Run: headless pygame with SDL's dummy video driver; simulated clock (each Clock.tick advances the game by its frame time, no real sleeping); random seed 0; keys injected as events and as key.get_pressed() state; no mouse input.
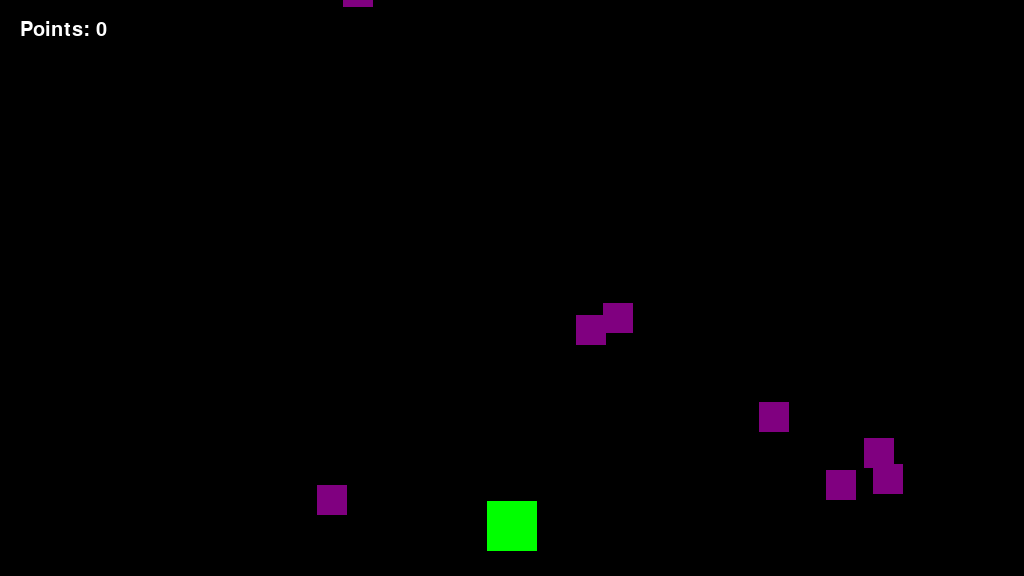
Frame 1 of 1 · flips 1–60 · no input

The pygame program that drew these frames:

import pygame
import os
import random

"""
blockGame

A 2d shoot-em-up type game. 
Author: Juho Keto-Tokoi (ketox on gitHub)

Game instructions:

Dodge and shoot the purple enemies. You get points based on the amount of enemies you shoot.
If you crash with an enemy or get hit by their bullets three times, you die.

Keybinds:
w = up
a = left
s = down
d = right
spacebar = shoot

TO-DO:

game menu
highscores / leaderboards
progressive difficulty based on the amount of points
"""

#settings
SCREEN_WIDTH = 1024
SCREEN_HEIGHT = 576
FPS = 30

BLACK = (0,0,0)
WHITE = (255,255,255)
GREEN = (0,255,0)
RED = (255,0,0)
BLUE = (0,0,255)
YELLOW = (255,255,0)
ORANGE = (255,165,0)
PURPLE = (128,0,128)

#these are for upcoming gamemenu
GAMEMENU = 1
GAMELOOP = 2

#player class
class playerBlock(pygame.sprite.Sprite):
    def __init__(self,width,height,speed,color):
        pygame.sprite.Sprite.__init__(self)
        self.image = pygame.Surface((width,height))
        self.image.fill(color)
        self.rect = self.image.get_rect()
        self.width = width
        self.height = height
        self.speed = speed
        self.shootCD = 5
        self.points = 0
        self.health = 3

    def setSpeed(self,speed):
        self.speed = speed
    def setColor(self,color):
        self.color = color
    def setCenter(self,x,y):
        self.rect.center = (x,y)
    def hit(self):  # make player change color based on health level
        self.health -= 1
        if(self.health == 2):
            self.image.fill(YELLOW)
        if(self.health == 1):
            self.image.fill(RED)

    def update(self):
        keystate = pygame.key.get_pressed()
        if keystate[pygame.K_LEFT]:
            self.rect.x -= self.speed
        if keystate[pygame.K_RIGHT]:
            self.rect.x += self.speed
        if keystate[pygame.K_UP]:
            self.rect.y -= self.speed
        if keystate[pygame.K_DOWN]:
            self.rect.y += self.speed

        #stop moving off screen
        if self.rect.right > SCREEN_WIDTH:
            self.rect.right = SCREEN_WIDTH
        if self.rect.left < 0:
            self.rect.left = 0
        if self.rect.bottom > SCREEN_HEIGHT:
            self.rect.bottom = SCREEN_HEIGHT
        if self.rect.top < 0:
            self.rect.top = 0

    def shoot(self):
        bullet = Bullet(self.rect.centerx,self.rect.top,-15)
        gamesprites.add(bullet)
        playerBullets.add(bullet)

class enemyBlock(pygame.sprite.Sprite):
    def __init__(self):
        pygame.sprite.Sprite.__init__(self)
        self.width = 30
        self. height = 30
        self.image = pygame.Surface((self.width,self.height))
        self.image.fill(PURPLE)
        self.rect = self.image.get_rect()
        self.rect.x = random.randrange(SCREEN_WIDTH-self.rect.width)
        self.rect.y = random.randrange(-200,-30)
        self.speedy = random.randrange(6,12)
        self.speedx = random.randrange(0,5)
        self.shootProp = random.randrange(1,10)
        self.shootCD = 20

    def setSpeed(self,speed):
        self.speed = speed
    def setColor(self,color):
        self.image.fill(color)
    def setCenter(self,x,y):
        self.rect.center = (x,y)
    def reset(self):
        self.rect.x = random.randrange(SCREEN_WIDTH - self.rect.width)
        self.rect.y = random.randrange(-90, -30)
        self.speedy = random.randrange(2, 10)

    def update(self):
        self.rect.y += self.speedy
        self.rect.x += self.speedx
        if self.rect.top > SCREEN_HEIGHT + 5:
            self.reset()
        if self.rect.x < 0:
            self.speedx = -self.speedx
        if self.rect.x > SCREEN_WIDTH-self.width:
            self.speedx = -self.speedx

    def shoot(self):
        shootingPropability = random.randrange(1,10)
        if shootingPropability == self.shootProp:
            bullet = Bullet(self.rect.centerx,self.rect.bottom,20,WHITE)
            enemyBullets.add(bullet)
            gamesprites.add(bullet)


class Bullet(pygame.sprite.Sprite):
    def __init__(self,x,y,speed,color = BLUE):
        self.speedy = speed
        self.width = 10
        self.height = 10
        pygame.sprite.Sprite.__init__(self)
        self.image = pygame.Surface((self.width,self.height))
        self.image.fill(color)
        self.rect = self.image.get_rect()
        self.rect.bottom = y
        self.rect.centerx = x
        self.color = color

    def update(self):
        self.rect.y += self.speedy
        #remove bullet, if its out of bounds
        if self.rect.bottom < 0 or self.rect.top > SCREEN_HEIGHT:
            self.kill()


#initialize game
os.environ['SDL_VIDEO_CENTERED'] = '1' #set gamescreen in the middle of computer screen
pygame.init()
pygame.mixer.init()
screen = pygame.display.set_mode((SCREEN_WIDTH,SCREEN_HEIGHT))
pygame.display.set_caption("blockGame")
clock = pygame.time.Clock()

comicsans = pygame.font.SysFont("comicsansms",30)

gamesprites = pygame.sprite.Group()
enemySprites = pygame.sprite.Group()
playerBullets = pygame.sprite.Group()
enemyBullets = pygame.sprite.Group()
playersprites = pygame.sprite.Group()

player = playerBlock(50,50,10,GREEN)
player.setCenter(SCREEN_WIDTH/2,SCREEN_HEIGHT-50)
gamesprites.add(player)
playersprites.add(player)

for i in range(0,8):
    enemy = enemyBlock()
    gamesprites.add(enemy)
    enemySprites.add(enemy)

def gameLoop():
    running = True

    while running:
        #keep fps
        clock.tick(FPS)

        #process input
        for event in pygame.event.get():
            if event.type == pygame.QUIT:
                running = False
            elif event.type == pygame.KEYDOWN:
                if event.key == pygame.K_SPACE and player.shootCD <= 0:
                    player.shoot()
                    player.shootCD = 5
         #update
        player.shootCD -= 1
        for enemy in enemySprites:
            enemy.shootCD -= 1
            if enemy.shootCD < 0:
                enemy.shoot()
                enemy.shootCD = 10

        gamesprites.update()
        text = comicsans.render("Points: {}".format(player.points), True, WHITE)

        #check collision between player and enemies

        bodyHits = pygame.sprite.spritecollide(player,enemySprites,False)
        playerBulletHits = pygame.sprite.groupcollide(enemySprites,playerBullets,True,True)
        enemyBulletHits = pygame.sprite.groupcollide(playersprites,enemyBullets,False,True)

        for hit in playerBulletHits:
            player.points += 1
            enemy = enemyBlock()
            gamesprites.add(enemy)
            enemySprites.add(enemy)
        for hit in enemyBulletHits:
            player.hit()


        if bodyHits or player.health == 0:
            running = False

        #DRAW
        screen.fill(BLACK)
        gamesprites.draw(screen)
        screen.blit(text, (20, 20))
        pygame.display.update()

    #pygame.quit()
gameLoop()
